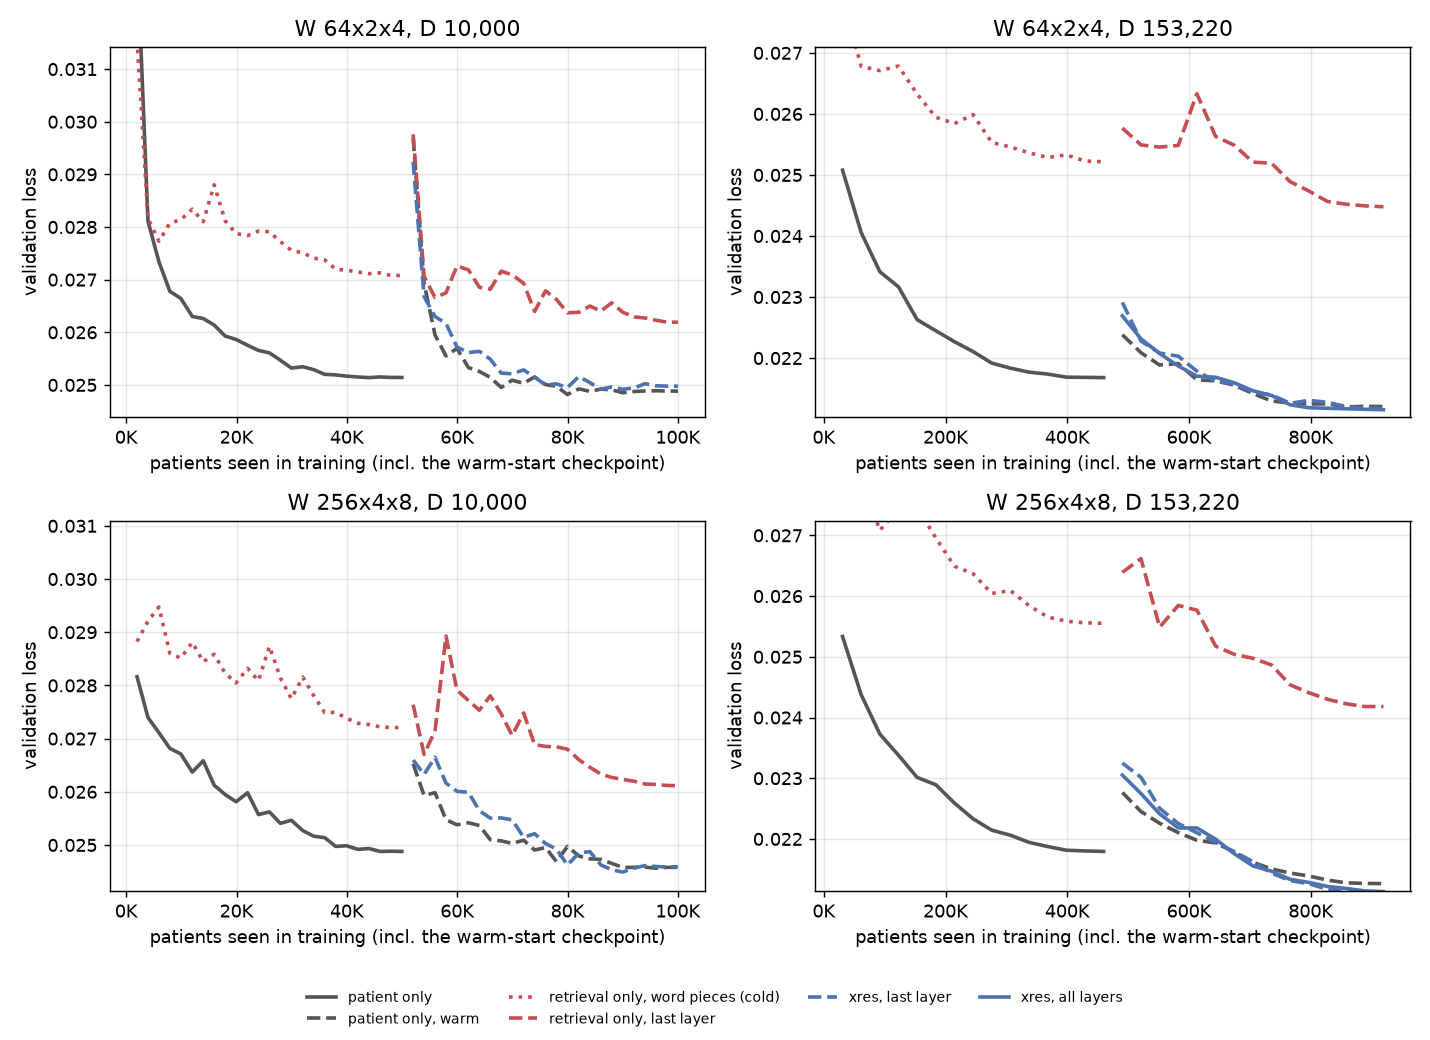

The data file committed next to this chart (first rows):
arm, W, D, eval, progress, val_loss, n
patient only, 256x4x8, 10000, 1, 1952, 0.02816, 3
patient only, 256x4x8, 10000, 2, 3936, 0.0274, 3
patient only, 256x4x8, 10000, 3, 5920, 0.02711, 3
patient only, 256x4x8, 10000, 4, 7904, 0.02682, 3
patient only, 256x4x8, 10000, 5, 9888, 0.02671, 3
patient only, 256x4x8, 10000, 6, 11968, 0.02637, 3
patient only, 256x4x8, 10000, 7, 13952, 0.02658, 3
patient only, 256x4x8, 10000, 8, 15936, 0.02612, 3
patient only, 256x4x8, 10000, 9, 17920, 0.02595, 3
patient only, 256x4x8, 10000, 10, 19904, 0.02581, 3
patient only, 256x4x8, 10000, 11, 21984, 0.02598, 3
patient only, 256x4x8, 10000, 12, 23968, 0.02557, 3
patient only, 256x4x8, 10000, 13, 25952, 0.02562, 3
patient only, 256x4x8, 10000, 14, 27936, 0.02541, 3
patient only, 256x4x8, 10000, 15, 29920, 0.02546, 3
patient only, 256x4x8, 10000, 16, 32000, 0.02527, 3
patient only, 256x4x8, 10000, 17, 33984, 0.02517, 3
patient only, 256x4x8, 10000, 18, 35968, 0.02514, 3
patient only, 256x4x8, 10000, 19, 37952, 0.02497, 3
patient only, 256x4x8, 10000, 20, 39936, 0.02499, 3
patient only, 256x4x8, 10000, 21, 42016, 0.02492, 3
patient only, 256x4x8, 10000, 22, 44000, 0.02493, 3
patient only, 256x4x8, 10000, 23, 45984, 0.02488, 3
patient only, 256x4x8, 10000, 24, 47968, 0.02488, 3
patient only, 256x4x8, 10000, 25, 49952, 0.02488, 3
patient only, warm, 256x4x8, 10000, 1, 52000, 0.02653, 3
patient only, warm, 256x4x8, 10000, 2, 53984, 0.02593, 3
patient only, warm, 256x4x8, 10000, 3, 55968, 0.02598, 3
patient only, warm, 256x4x8, 10000, 4, 57952, 0.02547, 3
patient only, warm, 256x4x8, 10000, 5, 59936, 0.02538, 3
patient only, warm, 256x4x8, 10000, 6, 62016, 0.02542, 3
patient only, warm, 256x4x8, 10000, 7, 64000, 0.02537, 3
patient only, warm, 256x4x8, 10000, 8, 65984, 0.0251, 3
patient only, warm, 256x4x8, 10000, 9, 67968, 0.02508, 3
patient only, warm, 256x4x8, 10000, 10, 69952, 0.02503, 3
patient only, warm, 256x4x8, 10000, 11, 72032, 0.02509, 3
patient only, warm, 256x4x8, 10000, 12, 74016, 0.0249, 3
patient only, warm, 256x4x8, 10000, 13, 76000, 0.02495, 3
patient only, warm, 256x4x8, 10000, 14, 77984, 0.02469, 3
patient only, warm, 256x4x8, 10000, 15, 79968, 0.02497, 3
patient only, warm, 256x4x8, 10000, 16, 82048, 0.02479, 3
patient only, warm, 256x4x8, 10000, 17, 84032, 0.02474, 3
patient only, warm, 256x4x8, 10000, 18, 86016, 0.02473, 3
patient only, warm, 256x4x8, 10000, 19, 88000, 0.02465, 3
patient only, warm, 256x4x8, 10000, 20, 89984, 0.02458, 3
patient only, warm, 256x4x8, 10000, 21, 92064, 0.02458, 3
patient only, warm, 256x4x8, 10000, 22, 94048, 0.02458, 3
patient only, warm, 256x4x8, 10000, 23, 96032, 0.02456, 3
patient only, warm, 256x4x8, 10000, 24, 98016, 0.02458, 3
patient only, warm, 256x4x8, 10000, 25, 100000, 0.02458, 3
retrieval only, last layer, 256x4x8, 10000, 1, 52000, 0.02764, 3
retrieval only, last layer, 256x4x8, 10000, 2, 53984, 0.0267, 3
retrieval only, last layer, 256x4x8, 10000, 3, 55968, 0.02715, 3
retrieval only, last layer, 256x4x8, 10000, 4, 57952, 0.02893, 3
retrieval only, last layer, 256x4x8, 10000, 5, 59936, 0.02791, 3
retrieval only, last layer, 256x4x8, 10000, 6, 62016, 0.02772, 3
retrieval only, last layer, 256x4x8, 10000, 7, 64000, 0.02753, 3
retrieval only, last layer, 256x4x8, 10000, 8, 65984, 0.0278, 3
retrieval only, last layer, 256x4x8, 10000, 9, 67968, 0.02746, 3
retrieval only, last layer, 256x4x8, 10000, 10, 69952, 0.02706, 3
... 370 more rows
